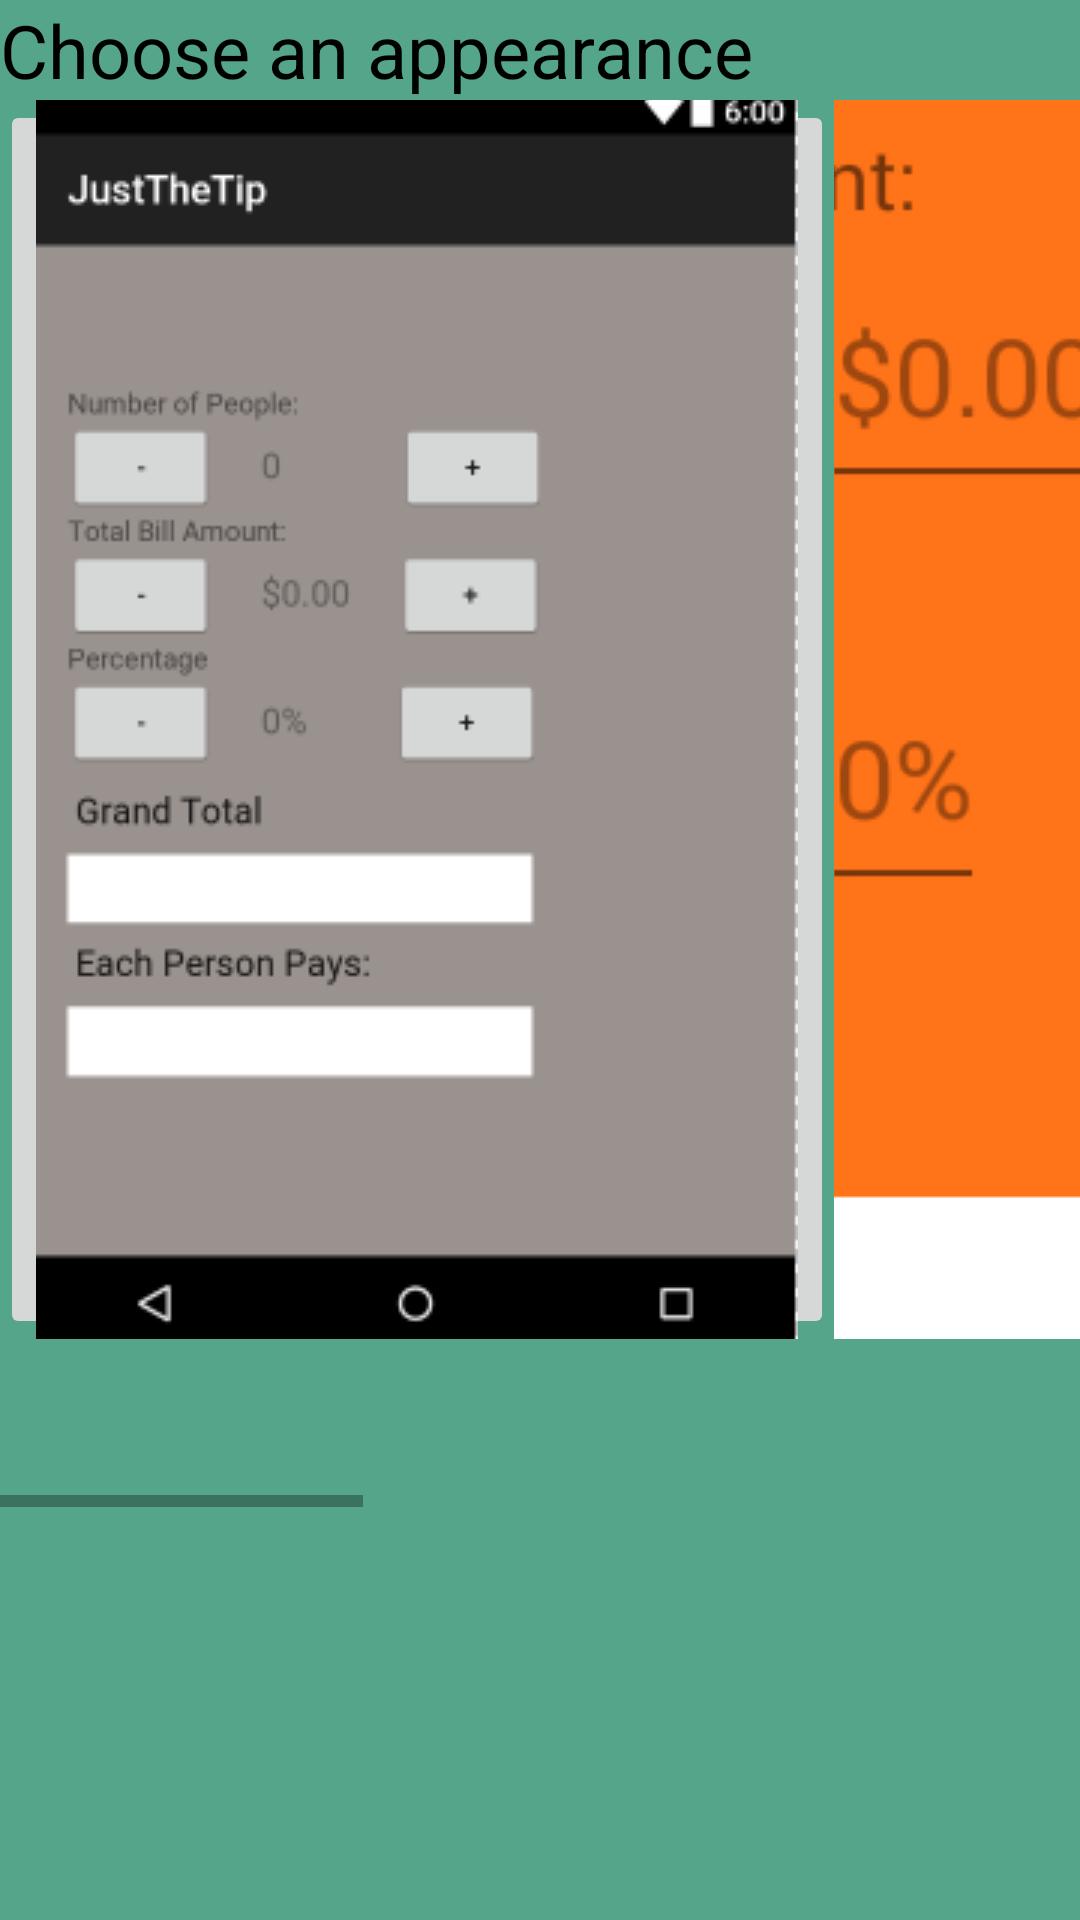

Layout XML and referenced resources for this Android screen:
<!-- AndroidManifest.xml: application theme AppTheme5 -->
<!-- res/layout/change_appearance.xml -->
<?xml version="1.0" encoding="utf-8"?>
<LinearLayout xmlns:android="http://schemas.android.com/apk/res/android"
    xmlns:app="http://schemas.android.com/apk/res-auto"
    android:orientation="vertical" android:layout_width="match_parent"
    android:layout_height="match_parent"
    android:background="@color/colorPrimary">

    <TextView
        android:text="Choose an appearance"
        android:layout_width="match_parent"
        android:layout_height="wrap_content"
        android:textColor="#000000"
        android:textSize="12pt"
        android:id="@+id/textView5" />

    <HorizontalScrollView
        android:layout_width="match_parent"
        android:layout_height="469dp">

        <LinearLayout
            android:layout_width="wrap_content"
            android:layout_height="match_parent"
            android:orientation="horizontal" >

            <ImageButton
                android:layout_width="match_parent"
                android:layout_height="413dp"
                app:srcCompat="@drawable/gray_scale"
                android:id="@+id/imageButton" />

            <ImageButton
                android:layout_width="264dp"
                android:layout_height="413dp"
                app:srcCompat="@drawable/scoobydoo"
                android:id="@+id/imageButton2"
                android:layout_weight="1" />

            <ImageButton
                android:layout_width="264dp"
                android:layout_height="413dp"
                app:srcCompat="@drawable/easter"
                android:id="@+id/imageButton3"
                android:layout_weight="1" />

            <ImageButton
                android:layout_width="264dp"
                android:layout_height="413dp"
                app:srcCompat="@drawable/joker"
                android:id="@+id/imageButton4"
                android:layout_weight="1" />

        </LinearLayout>
    </HorizontalScrollView>


</LinearLayout>
<!-- resources referenced by this layout -->
<resources>
  <color name="colorPrimary">#54A589</color>
  <!-- drawable easter: png bitmap (drawable, 45387 bytes) -->
  <!-- drawable gray_scale: png bitmap (drawable, 10980 bytes) -->
  <!-- drawable joker: png bitmap (drawable, 45208 bytes) -->
  <!-- drawable scoobydoo: png bitmap (drawable, 44255 bytes) -->
  <style name="AppTheme5" parent="Theme.AppCompat.Light.DarkActionBar">
          
  
          <item name="colorPrimary">@color/colorPrimary5</item>
          <item name="colorPrimaryDark">@color/colorPrimaryDark5</item>
          <item name="colorAccent">@color/colorAccent5</item>
          <item name="windowNoTitle">true</item>
          <item name="windowActionBar">false</item>
          <item name="android:windowFullscreen">true</item>
          <item name="android:windowContentOverlay">@null</item>
  
  
      </style>
  <color name="colorPrimary5">#7c8187</color>
  <color name="colorPrimaryDark5">#000000</color>
  <color name="colorAccent5">#28287c</color>
</resources>
